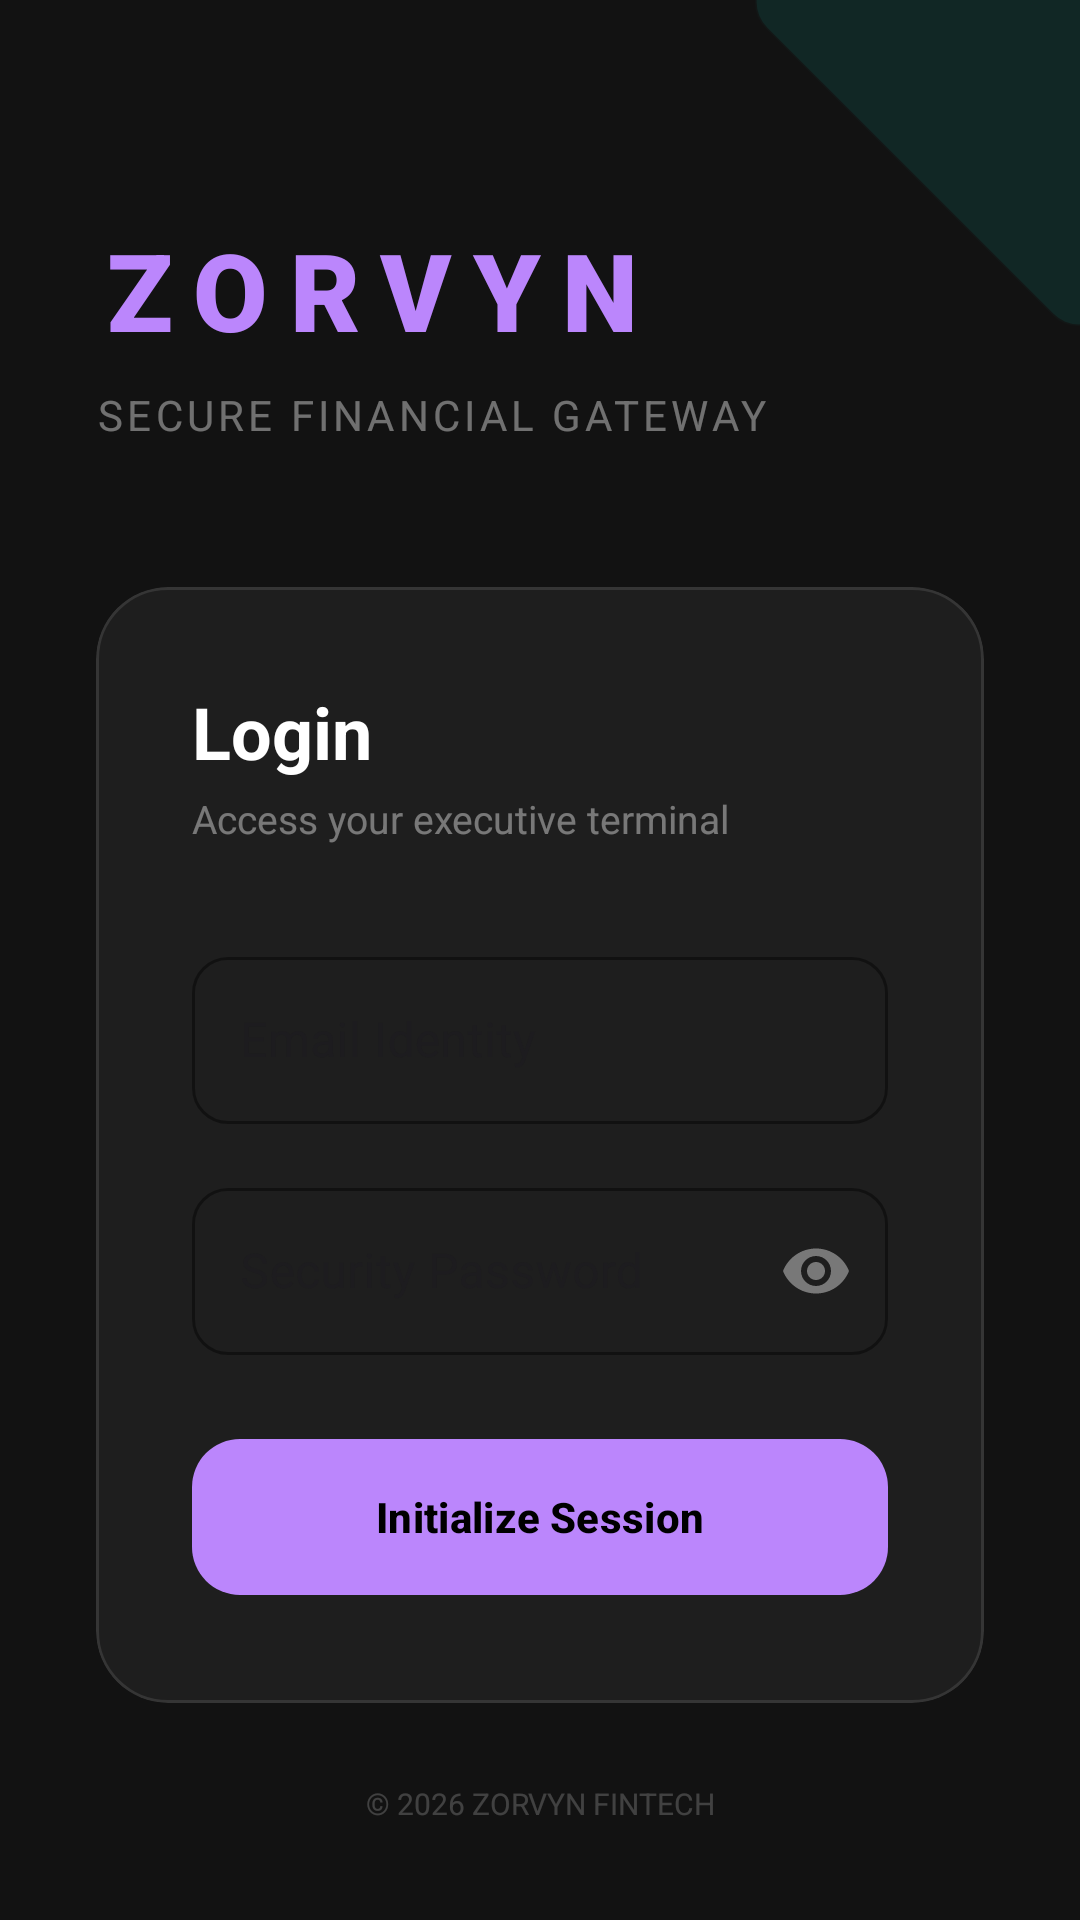

Reconstruct the res/layout file that produces this screen, plus the resources it refers to.
<!-- AndroidManifest.xml: application theme Theme.FinanceWise -->
<!-- res/layout/activity_login.xml -->
<?xml version="1.0" encoding="utf-8"?>
<androidx.constraintlayout.widget.ConstraintLayout xmlns:android="http://schemas.android.com/apk/res/android"
    xmlns:app="http://schemas.android.com/apk/res-auto"
    android:layout_width="match_parent"
    android:layout_height="match_parent"
    android:background="#121212">

    
    <View
        android:id="@+id/login_header_accent"
        android:layout_width="160dp"
        android:layout_height="160dp"
        android:background="@drawable/bg_edittext"
        android:backgroundTint="#1A03DAC5"
        android:rotation="45"
        android:layout_marginTop="-80dp"
        android:layout_marginEnd="-80dp"
        app:layout_constraintTop_toTopOf="parent"
        app:layout_constraintEnd_toEndOf="parent" />

    <LinearLayout
        android:layout_width="match_parent"
        android:layout_height="wrap_content"
        android:orientation="vertical"
        android:padding="32dp"
        app:layout_constraintTop_toTopOf="parent"
        app:layout_constraintBottom_toBottomOf="parent">

        <TextView
            android:id="@+id/tv_app_name"
            android:layout_width="wrap_content"
            android:layout_height="wrap_content"
            android:text="ZORVYN"
            android:textColor="#BB86FC"
            android:textSize="36sp"
            android:fontFamily="sans-serif-black"
            android:letterSpacing="0.2" />

        <TextView
            android:id="@+id/tv_app_subtitle"
            android:layout_width="wrap_content"
            android:layout_height="wrap_content"
            android:text="Secure Financial Gateway"
            android:textColor="#66FFFFFF"
            android:textSize="14sp"
            android:textAllCaps="true"
            android:letterSpacing="0.1"
            android:layout_marginTop="8dp" />

        <com.google.android.material.card.MaterialCardView
            android:layout_width="match_parent"
            android:layout_height="wrap_content"
            android:layout_marginTop="48dp"
            app:cardElevation="0dp"
            app:cardCornerRadius="24dp"
            app:cardBackgroundColor="#1E1E1E"
            app:strokeWidth="1dp"
            app:strokeColor="#1AFFFFFF">

            <LinearLayout
                android:layout_width="match_parent"
                android:layout_height="wrap_content"
                android:orientation="vertical"
                android:padding="32dp">

                <TextView
                    android:layout_width="wrap_content"
                    android:layout_height="wrap_content"
                    android:text="Login"
                    android:textSize="24sp"
                    android:textStyle="bold"
                    android:textColor="#FFFFFF" />

                <TextView
                    android:layout_width="wrap_content"
                    android:layout_height="wrap_content"
                    android:text="Access your executive terminal"
                    android:textSize="13sp"
                    android:textColor="#66FFFFFF"
                    android:layout_marginTop="4dp"
                    android:layout_marginBottom="32dp"/>

                <com.google.android.material.textfield.TextInputLayout
                    android:id="@+id/til_email"
                    style="@style/Widget.MaterialComponents.TextInputLayout.OutlinedBox"
                    android:layout_width="match_parent"
                    android:layout_height="wrap_content"
                    android:hint="Email Identity"
                    app:boxStrokeColor="#BB86FC"
                    app:hintTextColor="#BB86FC"
                    app:boxCornerRadiusBottomEnd="12dp"
                    app:boxCornerRadiusBottomStart="12dp"
                    app:boxCornerRadiusTopEnd="12dp"
                    app:boxCornerRadiusTopStart="12dp"
                    android:layout_marginBottom="16dp">

                    <com.google.android.material.textfield.TextInputEditText
                        android:id="@+id/et_login_email"
                        android:layout_width="match_parent"
                        android:layout_height="wrap_content"
                        android:textColor="#FFFFFF"
                        android:inputType="textEmailAddress" />

                </com.google.android.material.textfield.TextInputLayout>

                <com.google.android.material.textfield.TextInputLayout
                    android:id="@+id/til_password"
                    style="@style/Widget.MaterialComponents.TextInputLayout.OutlinedBox"
                    android:layout_width="match_parent"
                    android:layout_height="wrap_content"
                    android:hint="Security Password"
                    app:boxStrokeColor="#BB86FC"
                    app:hintTextColor="#BB86FC"
                    app:boxCornerRadiusBottomEnd="12dp"
                    app:boxCornerRadiusBottomStart="12dp"
                    app:boxCornerRadiusTopEnd="12dp"
                    app:boxCornerRadiusTopStart="12dp"
                    app:passwordToggleEnabled="true"
                    app:passwordToggleTint="#66FFFFFF"
                    android:layout_marginBottom="24dp">

                    <com.google.android.material.textfield.TextInputEditText
                        android:id="@+id/et_login_password"
                        android:layout_width="match_parent"
                        android:layout_height="wrap_content"
                        android:textColor="#FFFFFF"
                        android:inputType="textPassword" />

                </com.google.android.material.textfield.TextInputLayout>

                <com.google.android.material.button.MaterialButton
                    android:id="@+id/btn_login"
                    android:layout_width="match_parent"
                    android:layout_height="60dp"
                    android:text="Initialize Session"
                    android:textSize="14sp"
                    android:textStyle="bold"
                    android:textColor="#000000"
                    app:backgroundTint="#BB86FC"
                    app:cornerRadius="16dp" />

            </LinearLayout>

        </com.google.android.material.card.MaterialCardView>

    </LinearLayout>

    <ProgressBar
        android:id="@+id/progressBar"
        android:layout_width="48dp"
        android:layout_height="48dp"
        android:visibility="gone"
        android:indeterminateTint="#BB86FC"
        app:layout_constraintTop_toTopOf="parent"
        app:layout_constraintBottom_toBottomOf="parent"
        app:layout_constraintStart_toStartOf="parent"
        app:layout_constraintEnd_toEndOf="parent" />

    <TextView
        android:layout_width="wrap_content"
        android:layout_height="wrap_content"
        android:text="© 2026 ZORVYN FINTECH"
        android:textColor="#33FFFFFF"
        android:textSize="10sp"
        android:layout_marginBottom="32dp"
        app:layout_constraintBottom_toBottomOf="parent"
        app:layout_constraintStart_toStartOf="parent"
        app:layout_constraintEnd_toEndOf="parent" />

</androidx.constraintlayout.widget.ConstraintLayout>
<!-- resources referenced by this layout -->
<resources>
  <!-- drawable bg_edittext (drawable) -->
  <?xml version="1.0" encoding="utf-8"?>
  <shape xmlns:android="http://schemas.android.com/apk/res/android">
      <solid android:color="#1E1E1E" />
      <corners android:radius="12dp" />
      <stroke
          android:width="1dp"
          android:color="#33FFFFFF" />
  </shape>
  <style name="Theme.FinanceWise" parent="Base.Theme.FinanceWise" />
  <style name="Base.Theme.FinanceWise" parent="Theme.Material3.DayNight.NoActionBar">
          
          
      </style>
</resources>
